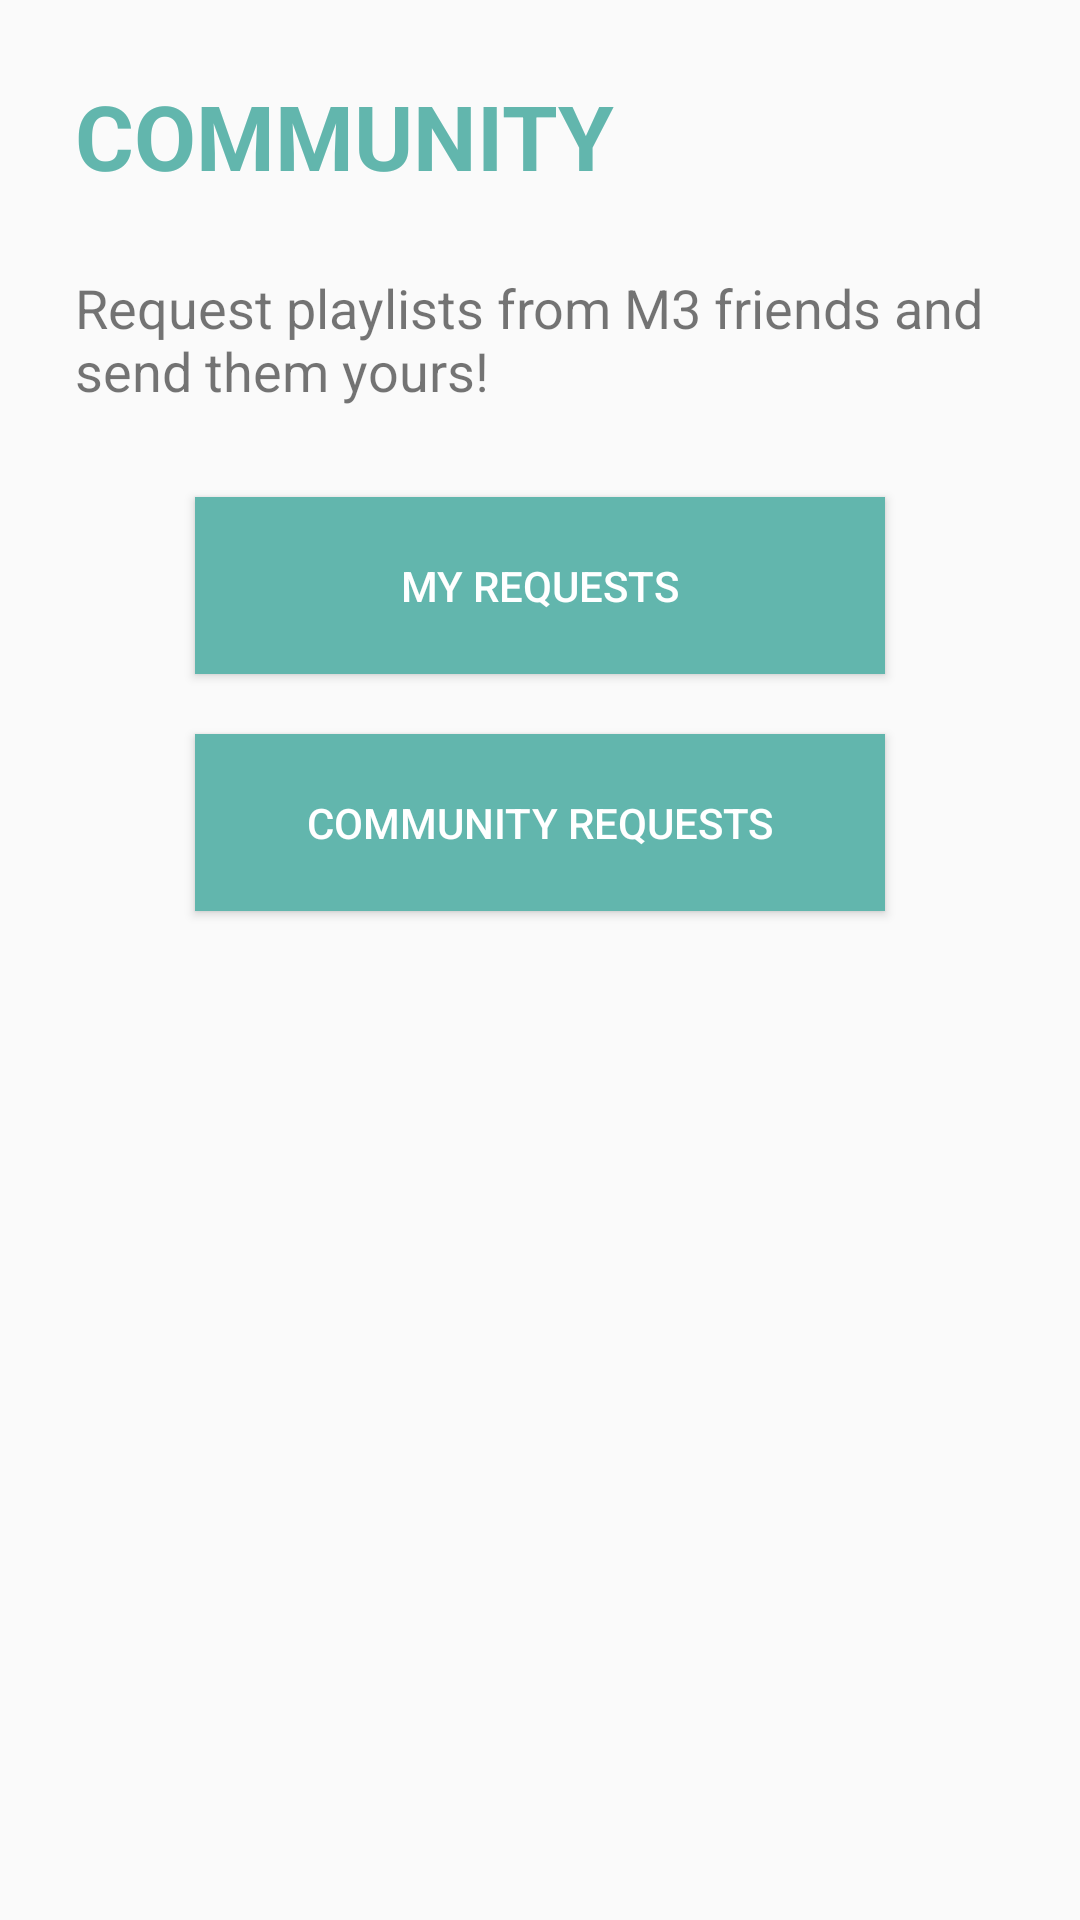

Here is an Android app screen rendered from its layout file. Give the layout XML and the strings, colors and styles it references.
<!-- AndroidManifest.xml: application theme AppTheme -->
<!-- res/layout/activity_community.xml -->
<?xml version="1.0" encoding="utf-8"?>
<android.support.v4.widget.DrawerLayout xmlns:android="http://schemas.android.com/apk/res/android"
    xmlns:app="http://schemas.android.com/apk/res-auto"
    xmlns:tools="http://schemas.android.com/tools"
    android:id="@+id/activity_main"
    android:layout_width="match_parent"
    android:layout_height="match_parent"
    tools:context=".CommunityActivity">

    <LinearLayout xmlns:android="http://schemas.android.com/apk/res/android"
        xmlns:app="http://schemas.android.com/apk/res-auto"
        xmlns:tools="http://schemas.android.com/tools"
        android:layout_width="match_parent"
        android:layout_height="match_parent"
        android:orientation="vertical"
        >

        <TextView
            android:layout_width="match_parent"
            android:layout_height="wrap_content"
            android:textSize="30sp"
            android:text="Community"
            android:textColor="@color/colorGreen"
            android:textStyle="bold"
            android:textAllCaps="true"
            android:padding="25dp"
            />

        <TextView
            android:layout_width="match_parent"
            android:layout_height="wrap_content"
            android:textSize="18sp"
            android:text="Request playlists from M3 friends and send them yours!"
            android:textColor="@color/colorGray"
            android:paddingLeft="25dp"
            android:paddingRight="25dp"
            />

        <Button
            android:id = "@+id/myrequests_btn"
            android:layout_width="230dp"
            android:layout_height="wrap_content"
            android:layout_marginTop="30dp"
            android:layout_gravity="center_horizontal"
            android:text="My requests"
            android:padding="20dp"
            android:textColor="@color/colorWhite"
            android:background="@color/colorGreen"
            />

        <Button
            android:id = "@+id/communityrequests_btn"
            android:layout_width="230dp"
            android:layout_height="wrap_content"
            android:layout_marginTop="20dp"
            android:layout_gravity="center_horizontal"
            android:text="Community requests"
            android:padding="20dp"
            android:textColor="@color/colorWhite"
            android:background="@color/colorGreen"
            />


    </LinearLayout>

    <android.support.design.widget.NavigationView
        app:headerLayout="@layout/menu_header"
        android:layout_width="wrap_content"
        android:layout_height="match_parent"
        android:background="@color/colorWhite"
        app:menu="@menu/drawermenu"
        android:layout_gravity="start"
        android:id="@+id/nv"
        app:itemTextColor="@color/colorGray">
    </android.support.design.widget.NavigationView>

</android.support.v4.widget.DrawerLayout>
<!-- res/layout/menu_header.xml (included above) -->
<?xml version="1.0" encoding="utf-8"?>
<LinearLayout
    xmlns:android="http://schemas.android.com/apk/res/android"
    android:layout_width="match_parent"
    android:layout_height="160dp"
    android:orientation="horizontal"
    android:background="@drawable/profilebg"
    android:scaleType="centerCrop"
    android:padding="30dp">

    <LinearLayout
        android:layout_width="match_parent"
        android:layout_height="match_parent"
        android:orientation="vertical">

        <TextView
            android:id="@+id/name"
            android:layout_width="wrap_content"
            android:layout_height="wrap_content"
            android:text="@string/username"
            android:layout_marginTop="10dp"
            android:layout_marginStart="16dp"
            android:textSize="16sp"
            android:textColor="@color/colorWhite"
            android:textStyle="bold"
            android:singleLine="true"
            />

        <TextView
            android:id="@+id/playlist_num"
            android:layout_width="wrap_content"
            android:layout_height="wrap_content"
            android:text="@string/my_playlists"
            android:layout_marginTop="10dp"
            android:layout_marginStart="16dp"
            android:textSize="16sp"
            android:textColor="@color/colorWhite"
            android:textStyle="bold"
            android:singleLine="true"
            />
    </LinearLayout>



</LinearLayout>
<!-- resources referenced by this layout -->
<resources>
  <color name="colorGreen">#62B6AD</color>
  <color name="colorWhite">#FFFFFF</color>
  <!-- drawable profilebg: jpg bitmap (drawable, 41350 bytes) -->
  <string name="my_playlists">MY PLAYLISTS</string>
  <string name="username">USERNAME</string>
  <style name="AppTheme" parent="Theme.AppCompat.Light.DarkActionBar">
          
          <item name="colorPrimary">@color/colorPrimary</item>
          <item name="colorPrimaryDark">@color/colorPrimaryDark</item>
          <item name="colorAccent">@color/colorAccent</item>
          <item name="android:layoutDirection">ltr</item>
      </style>
  <color name="colorPrimary">#008577</color>
  <color name="colorPrimaryDark">#00574B</color>
  <color name="colorAccent">#D81B60</color>
</resources>
